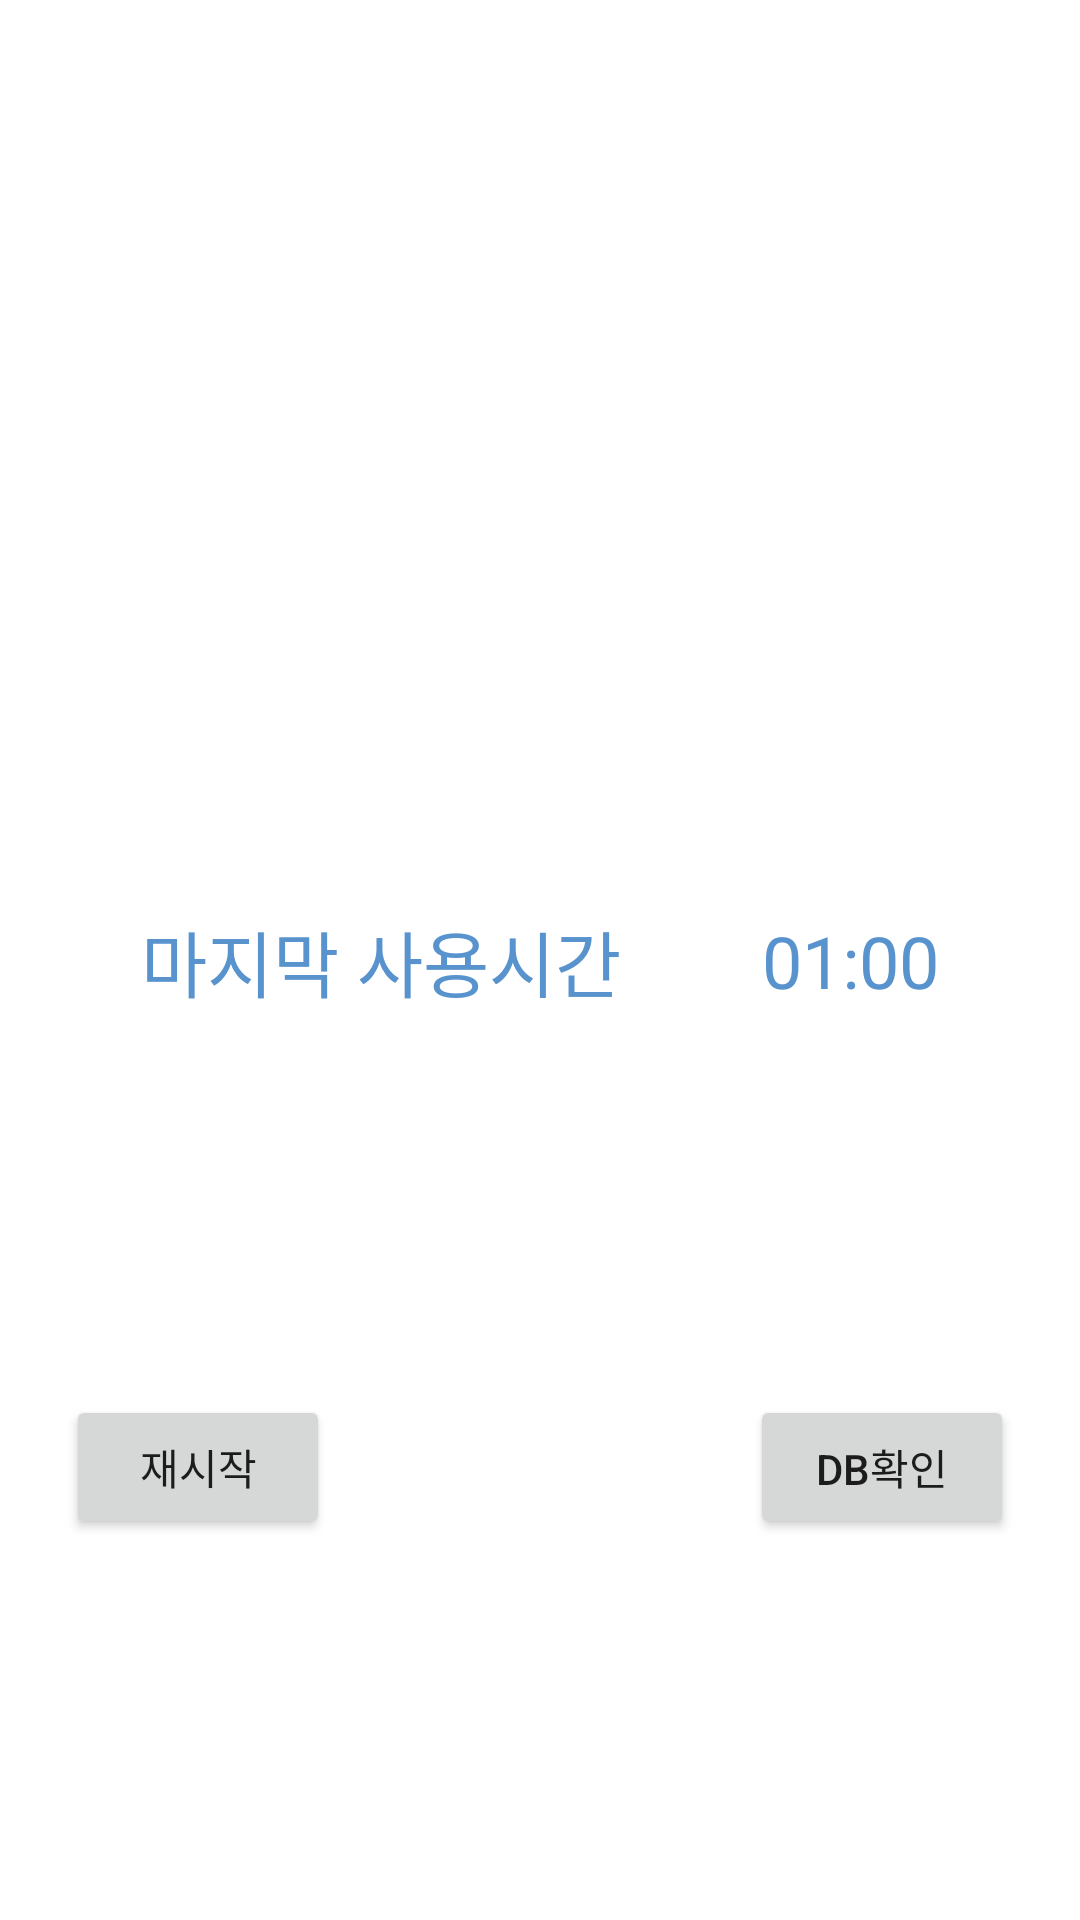

Layout XML and referenced resources for this Android screen:
<!-- AndroidManifest.xml: application theme Theme.BLE_Kotlin -->
<!-- res/layout/fragment_result.xml -->
<?xml version="1.0" encoding="utf-8"?>
<layout xmlns:android="http://schemas.android.com/apk/res/android"
    xmlns:app="http://schemas.android.com/apk/res-auto"
    xmlns:tools="http://schemas.android.com/tools">

    <androidx.constraintlayout.widget.ConstraintLayout
        android:layout_width="match_parent"
        android:layout_height="match_parent"
        tools:context=".ui.mainFragments.ResultFragment">


        <TextView
            android:id="@+id/textView4"
            android:layout_width="wrap_content"
            android:layout_height="wrap_content"
            android:text="마지막 사용시간"
            android:textColor="@color/blue"
            android:textSize="24sp"
            app:layout_constraintBottom_toBottomOf="parent"
            app:layout_constraintEnd_toStartOf="@+id/tv_time"
            app:layout_constraintStart_toStartOf="parent"
            app:layout_constraintTop_toTopOf="parent" />

        <TextView
            android:id="@+id/tv_time"
            android:layout_width="wrap_content"
            android:layout_height="wrap_content"
            android:text="01:00"
            android:textColor="@color/blue"
            android:textSize="24sp"
            app:layout_constraintBottom_toBottomOf="parent"
            app:layout_constraintEnd_toEndOf="parent"
            app:layout_constraintStart_toEndOf="@+id/textView4"
            app:layout_constraintTop_toTopOf="parent" />

        <Button
            android:id="@+id/btn_return"
            android:layout_width="wrap_content"
            android:layout_height="wrap_content"
            android:layout_marginEnd="118dp"
            android:text="재시작"
            app:layout_constraintBottom_toBottomOf="parent"
            app:layout_constraintEnd_toStartOf="@+id/btn_db"
            app:layout_constraintStart_toStartOf="parent"
            app:layout_constraintTop_toBottomOf="@+id/textView4" />

        <Button
            android:id="@+id/btn_db"
            android:layout_width="wrap_content"
            android:layout_height="wrap_content"
            android:text="DB확인"
            app:layout_constraintBottom_toBottomOf="@+id/btn_return"
            app:layout_constraintEnd_toEndOf="parent"
            app:layout_constraintStart_toEndOf="@+id/btn_return"
            app:layout_constraintTop_toTopOf="@+id/btn_return" />

    </androidx.constraintlayout.widget.ConstraintLayout>
</layout>
<!-- resources referenced by this layout -->
<resources>
  <color name="blue">#FF5893CE</color>
  <style name="Theme.BLE_Kotlin" parent="Theme.MaterialComponents.DayNight.NoActionBar">
          
          <item name="colorPrimary">@color/purple_500</item>
          <item name="colorPrimaryVariant">@color/purple_700</item>
          <item name="colorOnPrimary">@color/white</item>
          
          <item name="colorSecondary">@color/teal_200</item>
          <item name="colorSecondaryVariant">@color/teal_700</item>
          <item name="colorOnSecondary">@color/black</item>
          
          <item name="android:statusBarColor" tools:targetApi="l">?attr/colorPrimaryVariant</item>
          
      </style>
  <color name="purple_500">#FF6200EE</color>
  <color name="purple_700">#FF3700B3</color>
  <color name="white">#FFFFFFFF</color>
  <color name="teal_200">#FF03DAC5</color>
  <color name="teal_700">#FF018786</color>
  <color name="black">#FF000000</color>
</resources>
